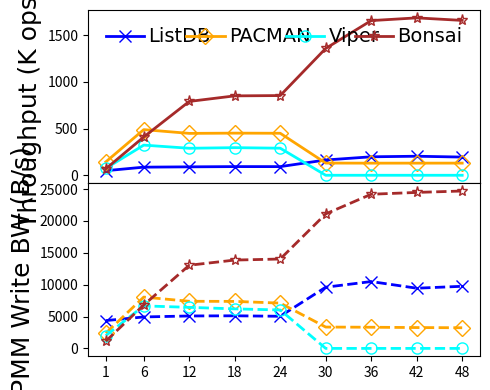

Recreate this plot in Python.
#!/bin/python3

# YCSB Load
# preload size: 240K per thread
# load size: 120K per thread
# key: 24B
# val: 16KB
# distribution: uniform
# fsdax + dm-stripe (for NUMA-oblivious designs)
# measure: throughput/PMMWBW(thread)

# *** VIPER: SIGBUS ***

M = 1000000
K = 1000
MAX = 5760 * K
SIZE = 120 * K
THREADS = [1, 6, 12, 18, 24, 30, 36, 42, 48]
LATENCY = {
    # thread num: 1/6/12/18/24/30/36/42/48

    # 1GB memtable, max number=4
    # Enabled 1GB lookup cache (979 MB hash-based, 45 MB second chance)
    # Nbg:Nfg = 1:2, at least 1 Nbg
    # flush too late
    'listdb':   [2.446, 8.288, 15.971, 23.253, 31.075, 21.984, 21.839, 24.722, 29.558],

    # dm-stripe 2M-Interleave
    # LOG_BATCHING enabled, simulates FlatStore log batching (batch size: 512B)
    'pacman':   [0.835, 1.473, 3.210, 4.787, 6.402, 27.57, 33.30, 38.808, 44.256],

    # dm-stripe 2M-Interleave
    'viper':    [1.616, 2.230, 4.979, 7.304, 9.936, MAX, MAX, MAX, MAX],

    # Nbg:Nfg = 1:4, at least 2 Nbg
    'bonsai':   [1.730, 1.755, 1.821, 2.540, 3.374, 2.650, 2.608, 2.990, 3.473],
}
PMMWBW = {
    # thread num: 1/8/16/24/32/40/48

    # 1GB memtable, max number=4
    # Enabled 1GB lookup cache (979 MB hash-based, 45 MB second chance)
    # Nbg:Nfg = 1:2, at least 1 Nbg
    'listdb':   [4368.55, 4937.32, 5090.55, 5117.40, 5042.62, 9606.24, 10490.72, 9447.24, 9747.96],

    # dm-stripe 2M-Interleave
    # LOG_BATCHING enabled, simulates FlatStore log batching (batch size: 512B)
    'pacman':   [2395.68, 8054.37, 7395.74, 7377.98, 7108.59, 3350.36, 3321.75, 3272.71, 3241.03],

    # dm-stripe 2M-Interleave
    'viper':    [2022.25, 6672.89, 6442.92, 6204.28, 6031.45, 0, 0, 0, 0],

    # Nbg:Nfg = 1:4, at least 2 Nbg
    # disabled pflush workers
    'bonsai':   [1138.62, 6818.75, 13050.39, 13863.94, 14026.37, 21108.42, 24191.92, 24477.78, 24700.26],
}

import numpy as np
import matplotlib.pyplot as plt
from matplotlib import gridspec
import csv

THROUGHPUT = {}
for kvstore, latencies in LATENCY.items():
    THROUGHPUT[kvstore] = list(map(lambda x: SIZE * THREADS[x[0]] / x[1] / K, enumerate(latencies)))

MAPPING = {}
HEADER = ['thread']
for kvstore, latencies in THROUGHPUT.items():
    HEADER.append(kvstore)
    for thread, latency in zip(THREADS, latencies):
        if thread not in MAPPING:
            MAPPING[thread] = []
        MAPPING[thread].append(latency)

print(','.join(HEADER))
for thread, latencies in MAPPING.items():
    print(','.join(map(lambda x: str(round(x, 2)), [thread] + latencies)))

MAPPING = {}
HEADER = ['thread']
for kvstore, latencies in PMMWBW.items():
    HEADER.append(kvstore)
    for thread, latency in zip(THREADS, latencies):
        if thread not in MAPPING:
            MAPPING[thread] = []
        MAPPING[thread].append(latency)

print(','.join(HEADER))
for thread, bws in MAPPING.items():
    print(','.join(map(lambda x: str(round(x, 2)), [thread] + bws)))

xs = THREADS

gs = gridspec.GridSpec(2, 1, height_ratios=[1, 1])

throughplt = plt.subplot(gs[0])
throughplt.plot(xs, THROUGHPUT['listdb'], markerfacecolor='none', marker='x', markersize=8, linestyle='-', linewidth=2, label='ListDB', color='blue')
throughplt.plot(xs, THROUGHPUT['pacman'], markerfacecolor='none', marker='D', markersize=8, linestyle='-', linewidth=2, label='PACMAN', color='orange')
throughplt.plot(xs, THROUGHPUT['viper'], markerfacecolor='none', marker='o', markersize=8, linestyle='-', linewidth=2, label='Viper', color='aqua')
throughplt.plot(xs, THROUGHPUT['bonsai'], markerfacecolor='none', marker='*', markersize=8, linestyle='-', linewidth=2, label='Bonsai', color='brown')

bwplt = plt.subplot(gs[1], sharex=throughplt)
bwplt.plot(xs, PMMWBW['listdb'], markerfacecolor='none', marker='x', markersize=8, linestyle='--', linewidth=2, label='ListDB', color='blue')
bwplt.plot(xs, PMMWBW['pacman'], markerfacecolor='none', marker='D', markersize=8, linestyle='--', linewidth=2, label='PACMAN', color='orange')
bwplt.plot(xs, PMMWBW['viper'], markerfacecolor='none', marker='o', markersize=8, linestyle='--', linewidth=2, label='Viper', color='aqua')
bwplt.plot(xs, PMMWBW['bonsai'], markerfacecolor='none', marker='*', markersize=8, linestyle='--', linewidth=2, color='brown')

font = {'size': '18','fontname': 'Times New Roman'}
font2 = {'size': '15','fontname': 'Times New Roman'}

throughplt.set_xlabel("Thread Number", font)
throughplt.set_xticks(xs)
throughplt.set_xticklabels(xs, fontdict=font2)

throughplt.set_ylabel("Throughput (K ops/s)", font)
ytick=[0, 1000, 2000, 3000, 4000, 5000, 6000]
#throughplt.set_yticks(ytick)
#throughplt.set_yticklabels(ytick, fontdict=font2)

bwplt.set_ylabel("PMM Write BW (B/s)", font)
ytick=[0, 1000, 2000, 3000, 4000, 5000, 6000]
#bwplt.set_yticks(ytick)
#bwplt.set_yticklabels(ytick, fontdict=font2)

throughplt.legend(loc = 2, ncol=4, frameon=False, mode="expand", prop={'size': 14, 'family': 'Times New Roman'},handletextpad=0.2)

fig = plt.gcf()
fig.set_figwidth(5)
fig.set_figheight(4)
fig.tight_layout()
plt.subplots_adjust(hspace=.0)
# [redacted]
plt.show()
